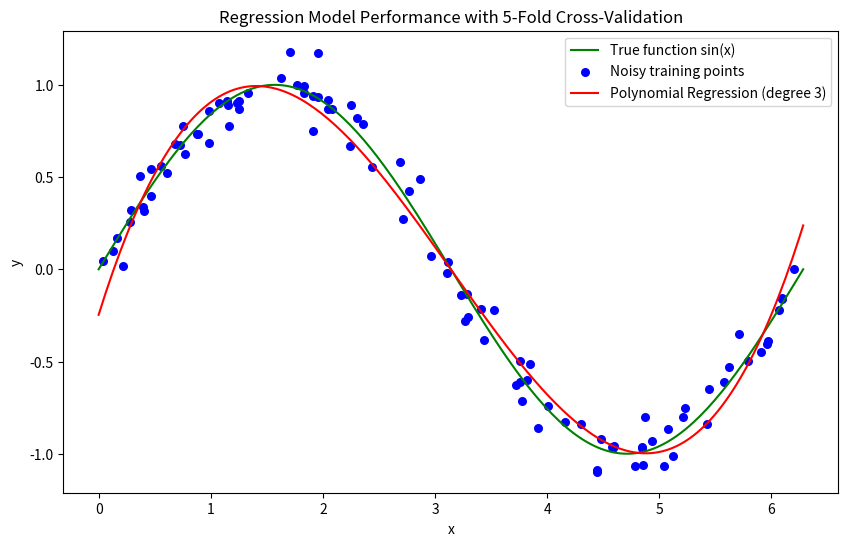
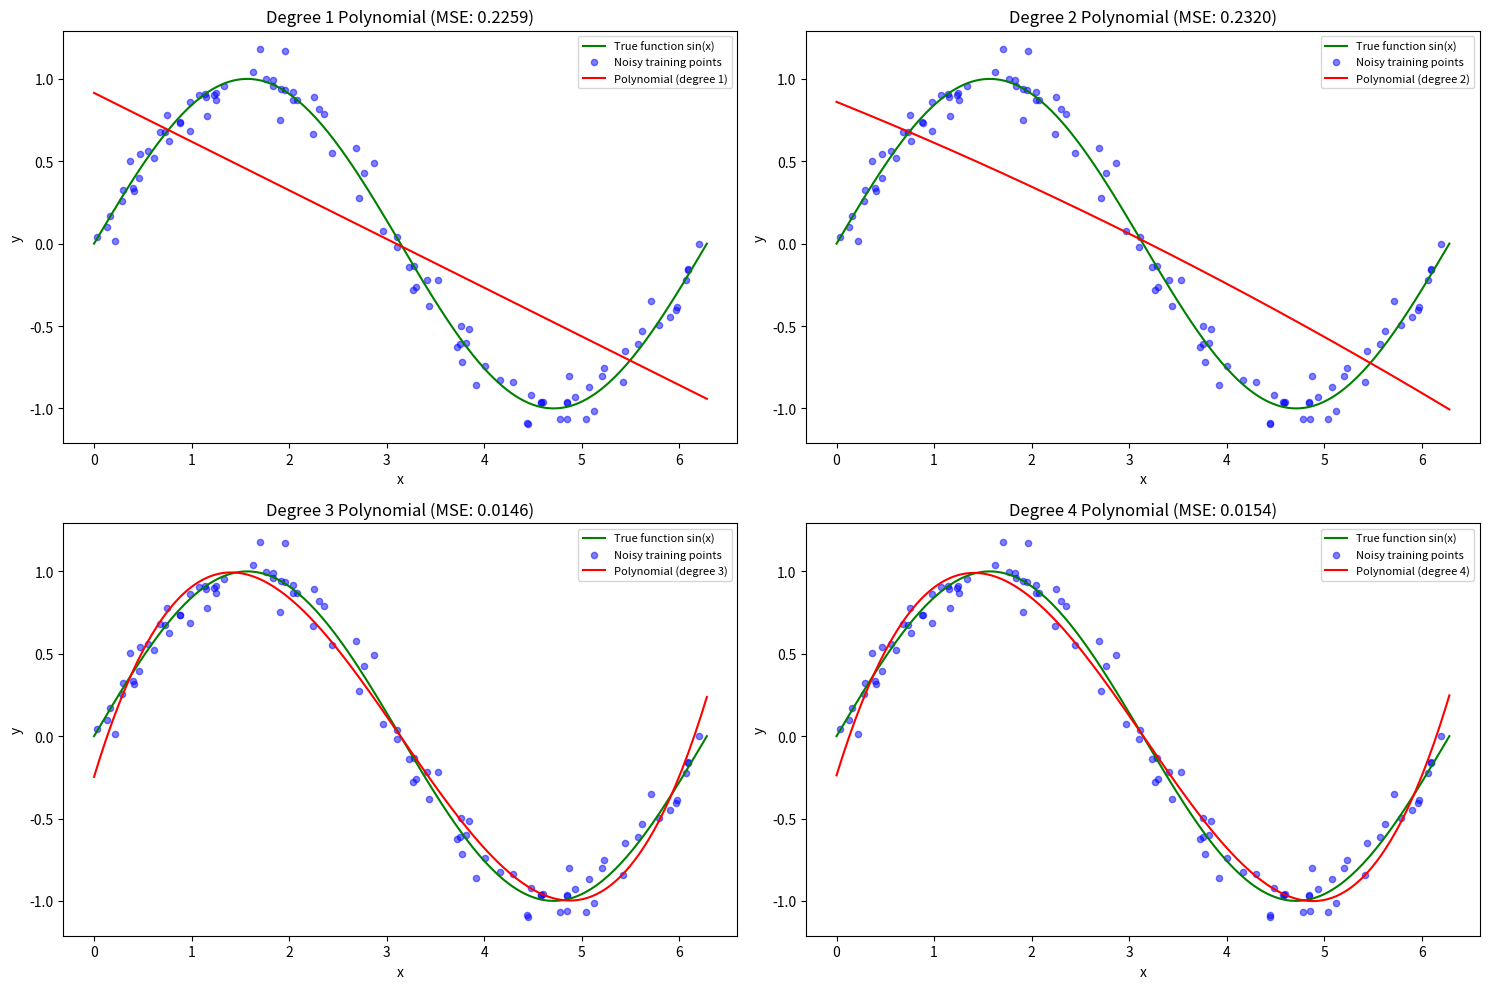

These charts were generated, in order, by the following Python code:
import numpy as np
import matplotlib
matplotlib.use('Agg')
import matplotlib.pyplot as plt

np.random.seed(42)

n_points = 100
x = np.random.uniform(0, 2*np.pi, n_points)
x = np.sort(x)
noise = np.random.normal(0, 0.1, n_points)
y = np.sin(x) + noise

degrees = [1, 2, 3, 4]

folds = 5

indices = np.arange(n_points)
np.random.shuffle(indices)
fold_size = n_points // folds

errors = {}

for d in degrees:
    mse_folds = []
    for fold in range(folds):
        start = fold * fold_size
        if fold == folds - 1:
            test_idx = indices[start:]
        else:
            test_idx = indices[start:start+fold_size]
        train_idx = np.setdiff1d(indices, test_idx)
        
        x_train, y_train = x[train_idx], y[train_idx]
        x_test, y_test = x[test_idx], y[test_idx]
        
        coeffs = np.polyfit(x_train, y_train, d)
        
        y_pred = np.polyval(coeffs, x_test)
        
        mse = np.mean((y_test - y_pred) ** 2)
        mse_folds.append(mse)
    
    errors[d] = np.mean(mse_folds)

best_degree = min(errors, key=errors.get)
print("MSE for each degree:", errors)
print("Selected degree:", best_degree)

best_coeffs = np.polyfit(x, y, best_degree)

x_grid = np.linspace(0, 2*np.pi, 200)
y_true = np.sin(x_grid)
y_model = np.polyval(best_coeffs, x_grid)

plt.figure(figsize=(10, 6))
plt.plot(x_grid, y_true, label='True function sin(x)', color='green')
plt.scatter(x, y, label='Noisy training points', color='blue', s=30)
plt.plot(x_grid, y_model, label=f'Polynomial Regression (degree {best_degree})', color='red')
plt.xlabel('x')
plt.ylabel('y')
plt.title('Regression Model Performance with 5-Fold Cross-Validation')
plt.legend()

plt.savefig('regression_plot.png')
print("Plot saved as regression_plot.png")

plt.figure(figsize=(15, 10))
for i, d in enumerate(degrees):
    coeffs = np.polyfit(x, y, d)
    y_model = np.polyval(coeffs, x_grid)
    
    plt.subplot(2, 2, i+1)
    plt.plot(x_grid, y_true, label='True function sin(x)', color='green')
    plt.scatter(x, y, label='Noisy training points', color='blue', s=20, alpha=0.5)
    plt.plot(x_grid, y_model, label=f'Polynomial (degree {d})', color='red')
    plt.title(f'Degree {d} Polynomial (MSE: {errors[d]:.4f})')
    plt.xlabel('x')
    plt.ylabel('y')
    plt.legend(loc='upper right', fontsize=8)

plt.tight_layout()
plt.savefig('all_models_comparison.png')
print("All models comparison saved as all_models_comparison.png")
